Photos from the image-classification dataset "garbage_concat_lite" in the GitHub repository GitKentC/dataset. Its 17 classes are: battery, biological waste, brown glass, light bulb, cardboard, ceramic, clothes, diaper, drugs, green glass, food leftovers, metal, paper, plastic, shoes, toothbrush, white glass.

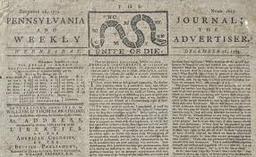
Label: paper

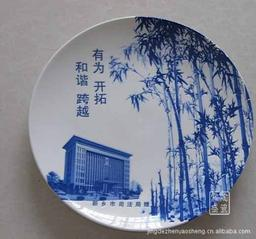
Label: ceramic

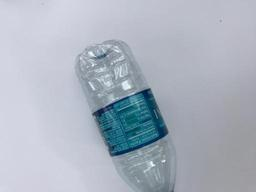
Label: plastic

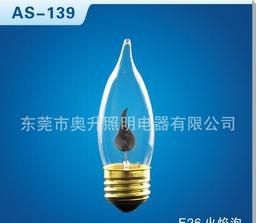
Label: light bulb

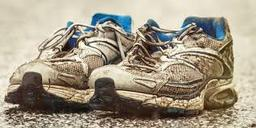
Label: shoes

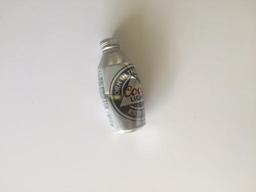
Label: metal
